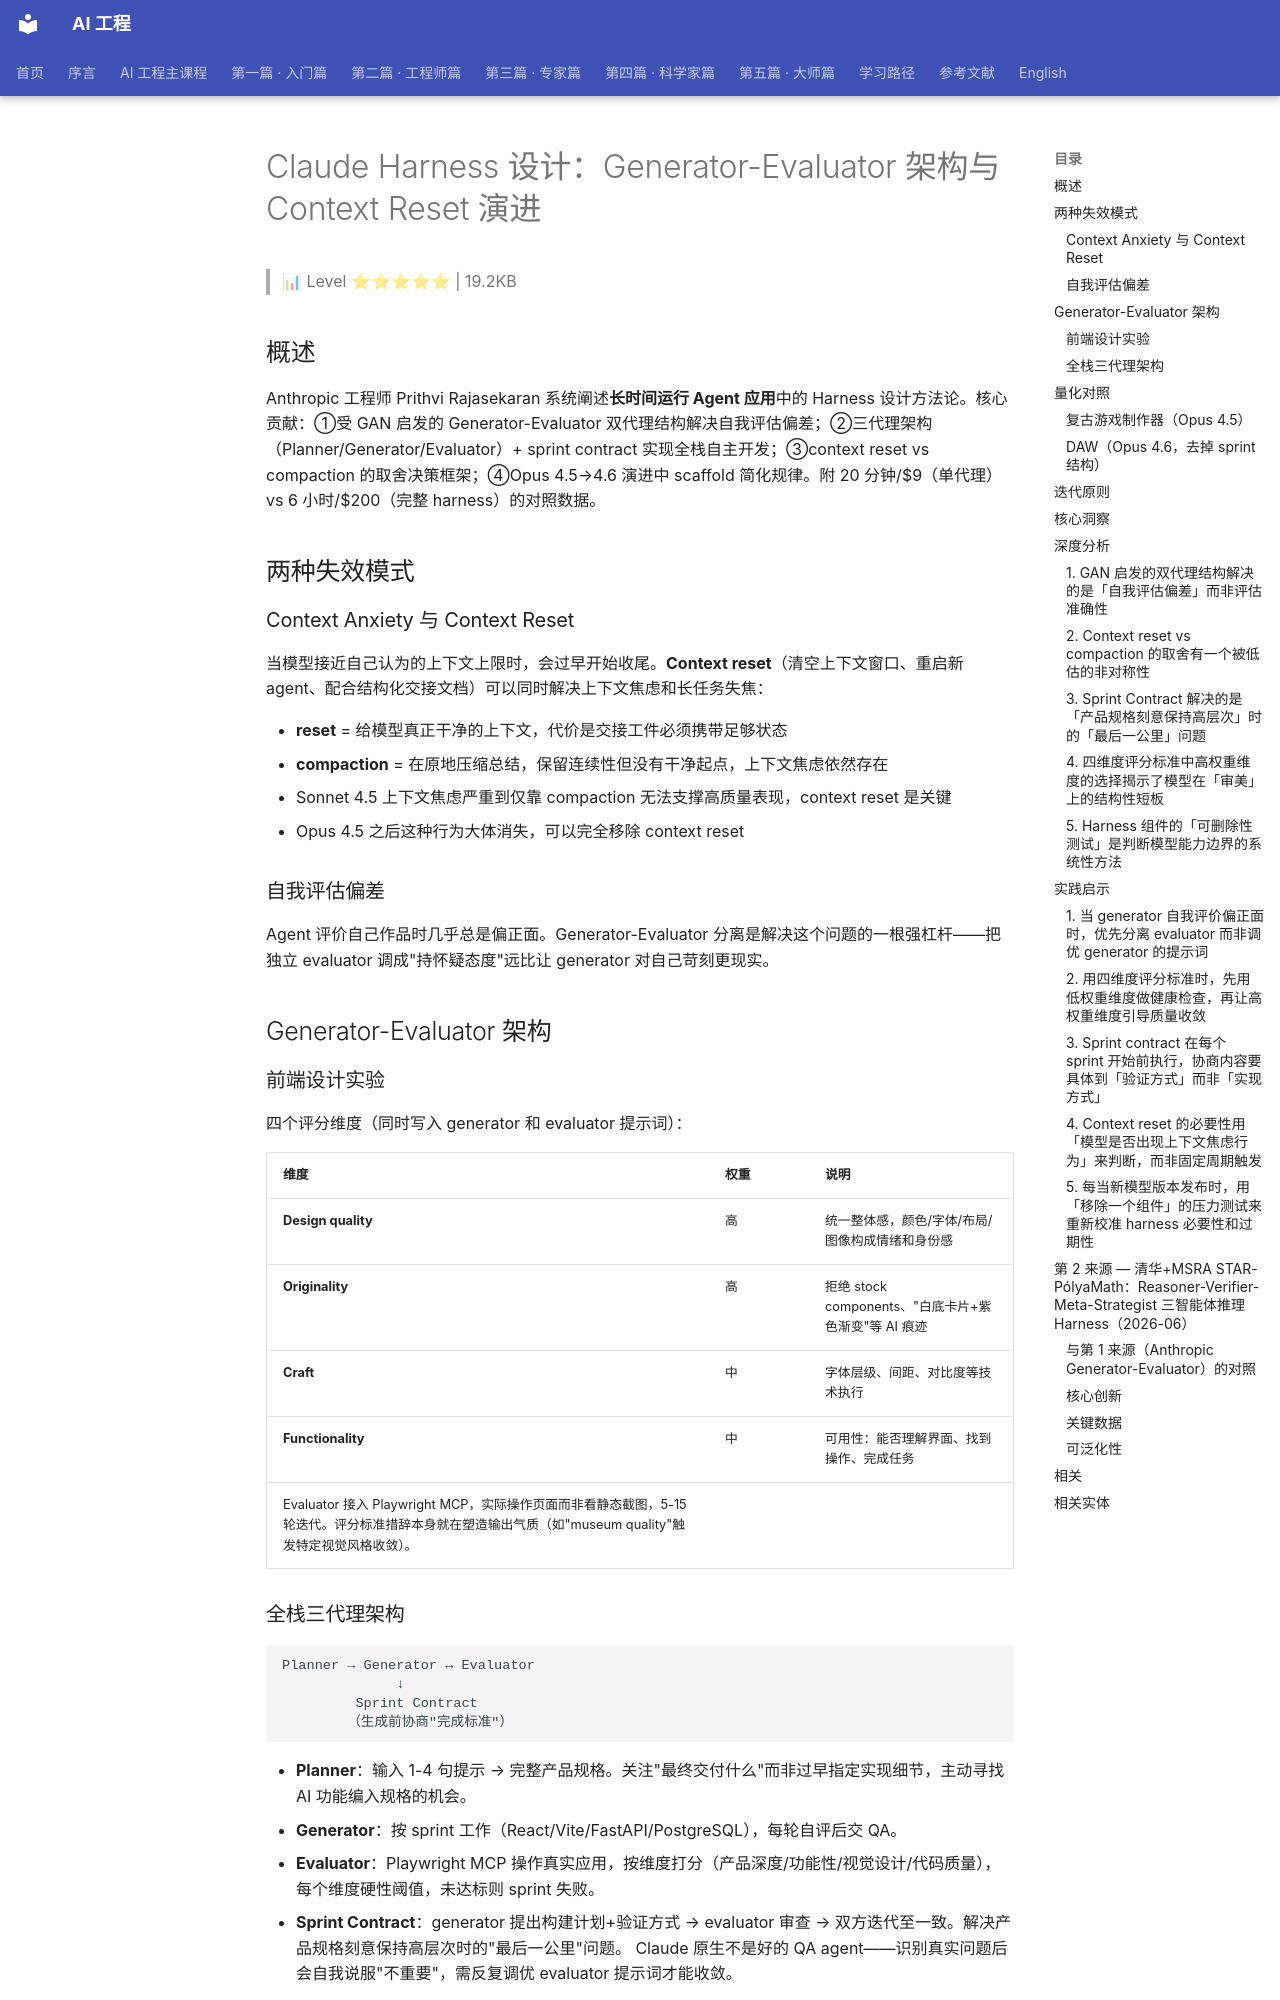

repository: QianJinGuo/wiki-book · page: ch05/103-claude-harness-generator-evaluator-context-reset.html · generator: mkdocs

# Claude Harness 设计：Generator-Evaluator 架构与 Context Reset 演进

> 📊 Level ⭐⭐⭐⭐⭐ | 19.2KB

## 概述
Anthropic 工程师 Prithvi Rajasekaran 系统阐述**长时间运行 Agent 应用**中的 Harness 设计方法论。核心贡献：①受 GAN 启发的 Generator-Evaluator 双代理结构解决自我评估偏差；②三代理架构（Planner/Generator/Evaluator）+ sprint contract 实现全栈自主开发；③context reset vs compaction 的取舍决策框架；④Opus 4.5→4.6 演进中 scaffold 简化规律。附 20 分钟/$9（单代理）vs 6 小时/$200（完整 harness）的对照数据。

## 两种失效模式
### Context Anxiety 与 Context Reset
当模型接近自己认为的上下文上限时，会过早开始收尾。**Context reset**（清空上下文窗口、重启新 agent、配合结构化交接文档）可以同时解决上下文焦虑和长任务失焦：

- **reset** = 给模型真正干净的上下文，代价是交接工件必须携带足够状态
- **compaction** = 在原地压缩总结，保留连续性但没有干净起点，上下文焦虑依然存在
- Sonnet 4.5 上下文焦虑严重到仅靠 compaction 无法支撑高质量表现，context reset 是关键
- Opus 4.5 之后这种行为大体消失，可以完全移除 context reset

### 自我评估偏差
Agent 评价自己作品时几乎总是偏正面。Generator-Evaluator 分离是解决这个问题的一根强杠杆——把独立 evaluator 调成"持怀疑态度"远比让 generator 对自己苛刻更现实。

## Generator-Evaluator 架构
### 前端设计实验
四个评分维度（同时写入 generator 和 evaluator 提示词）：

| 维度 | 权重 | 说明 |
|------|------|------|
| **Design quality** | 高 | 统一整体感，颜色/字体/布局/图像构成情绪和身份感 |
| **Originality** | 高 | 拒绝 stock components、"白底卡片+紫色渐变"等 AI 痕迹 |
| **Craft** | 中 | 字体层级、间距、对比度等技术执行 |
| **Functionality** | 中 | 可用性：能否理解界面、找到操作、完成任务 |
Evaluator 接入 Playwright MCP，实际操作页面而非看静态截图，5-15 轮迭代。评分标准措辞本身就在塑造输出气质（如"museum quality"触发特定视觉风格收敛）。

### 全栈三代理架构
```
Planner → Generator ↔ Evaluator
              ↓
         Sprint Contract
        （生成前协商"完成标准"）
```

- **Planner**：输入 1-4 句提示 → 完整产品规格。关注"最终交付什么"而非过早指定实现细节，主动寻找 AI 功能编入规格的机会。
- **Generator**：按 sprint 工作（React/Vite/FastAPI/PostgreSQL），每轮自评后交 QA。
- **Evaluator**：Playwright MCP 操作真实应用，按维度打分（产品深度/功能性/视觉设计/代码质量），每个维度硬性阈值，未达标则 sprint 失败。
- **Sprint Contract**：generator 提出构建计划+验证方式 → evaluator 审查 → 双方迭代至一致。解决产品规格刻意保持高层次时的"最后一公里"问题。
Claude 原生不是好的 QA agent——识别真实问题后会自我说服"不重要"，需反复调优 evaluator 提示词才能收敛。

## 量化对照
### 复古游戏制作器（Opus 4.5）
| Harness | Duration | Cost |
|---------|----------|------|
| 单代理 | 20 分钟 | $9 |
| 完整 harness | 6 小时 | $200 |
单代理问题：布局浪费空间、工作流僵硬、entity 定义与 runtime 连线断开无法响应输入。

Harness 产出：sprite 动画系统、行为模板、AI sprite 生成器、AI 关卡设计器、可分享链接导出，play mode 真正可玩。

### DAW（Opus 4.6，去掉 sprint 结构）
| Agent & Phase | Duration | Cost |
|--------------|----------|------|
| Planner | 4.7 分钟 | $0.46 |
| Build Round 1 | 2h 7min | $71.08 |
| QA Round 1 | 8.8 分钟 | $3.24 |
| Build Round 2 | 1h 2min | $36.89 |
| QA Round 2 | 6.8 分钟 | $3.09 |
| Build Round 3 | 10.9 分钟 | $5.88 |
| QA Round 3 | 9.6 分钟 | $4.06 |
| **Total** | **3h 50min** | **$124.70** |
Generator 无 sprint 拆解连续运行两小时以上（Opus 4.5 做不动的事），但 QA 仍发现功能缺口（录音空壳、clip 无法拖动、效果器非图形化）。
